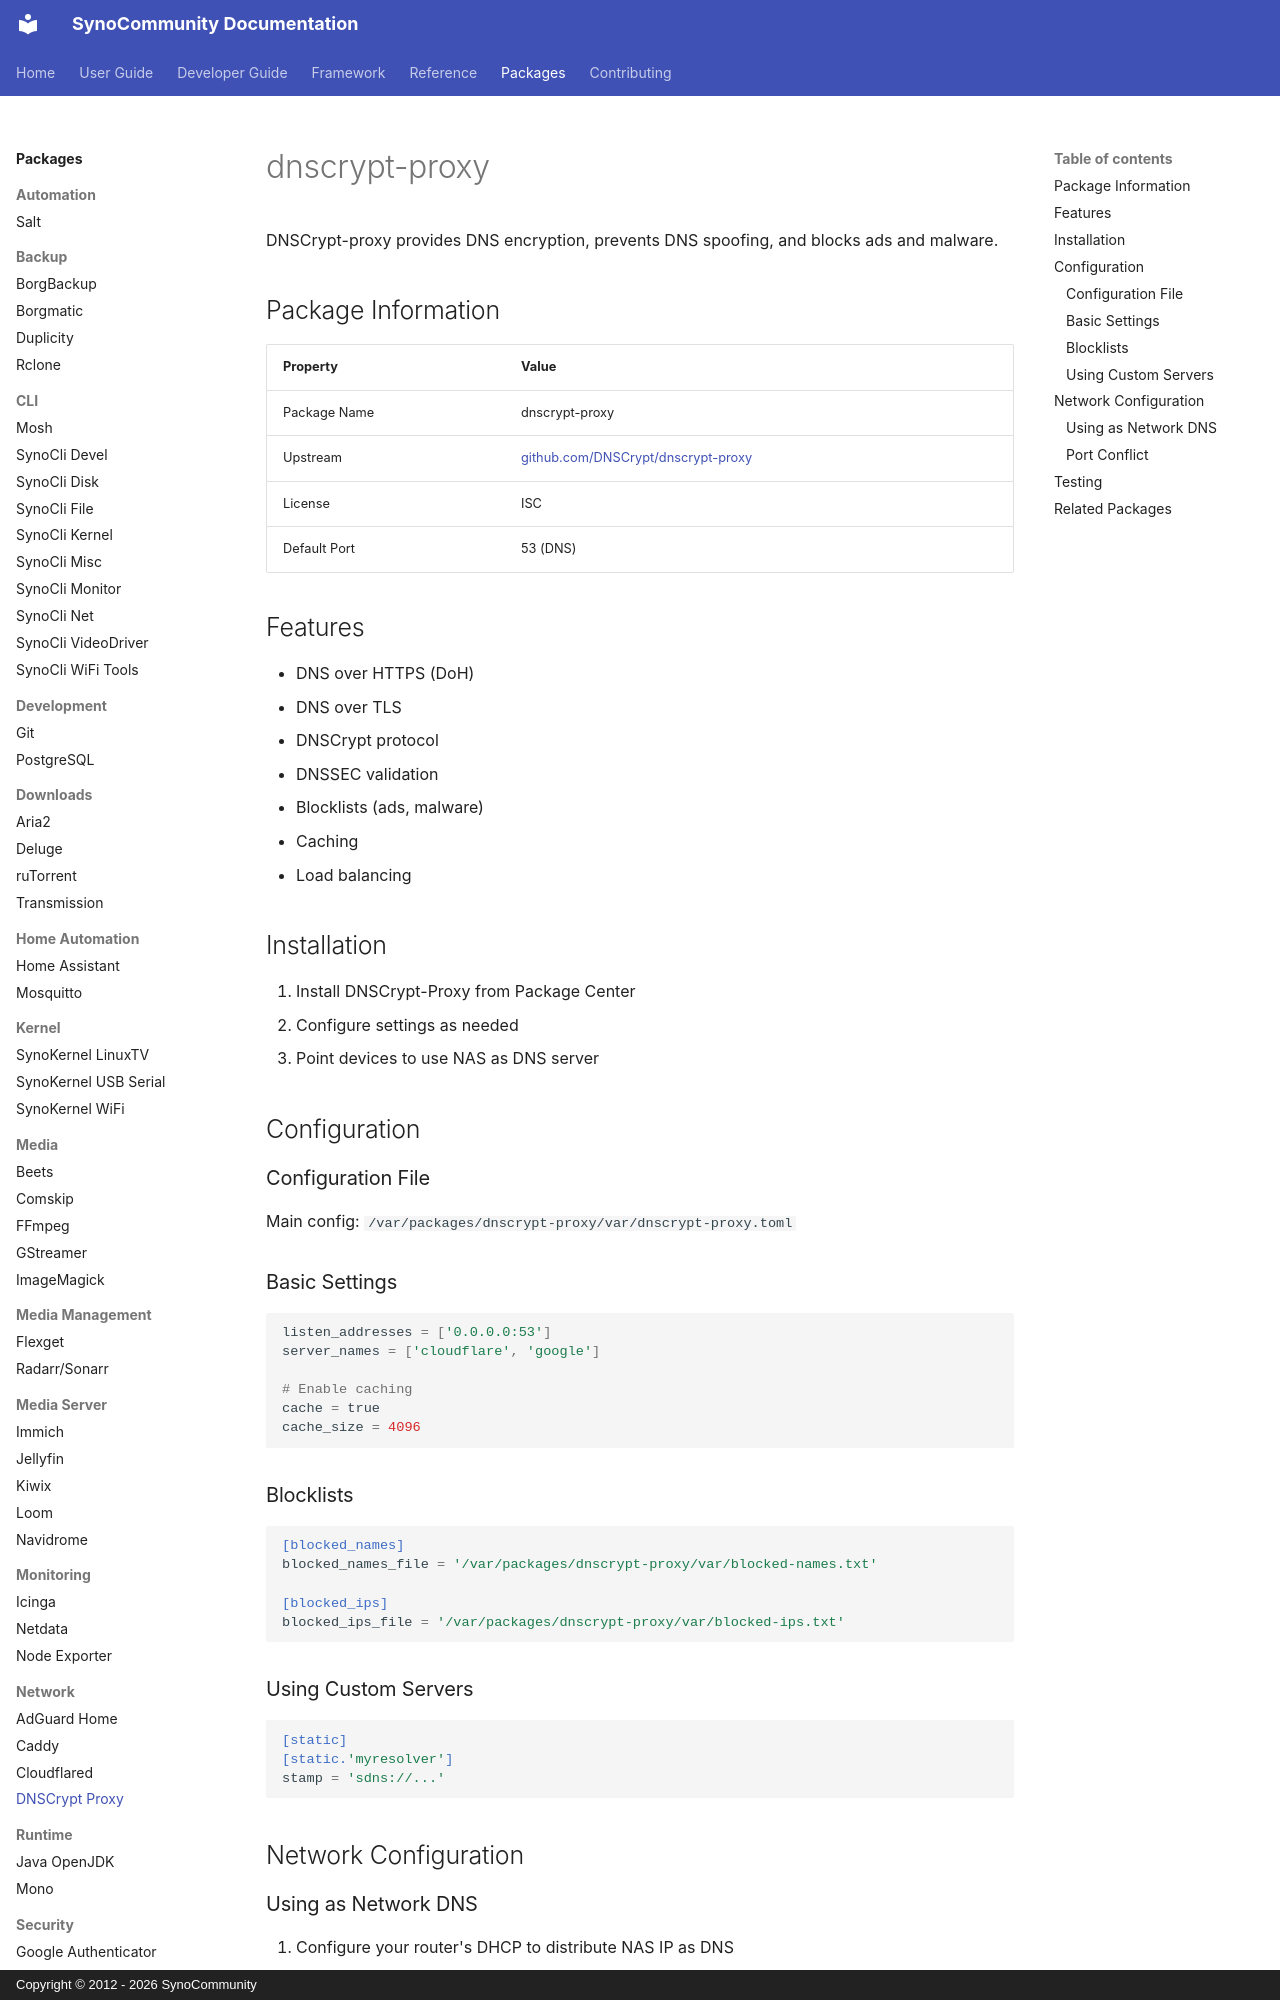

repository: SynoCommunity/spksrc · page: packages/dnscrypt-proxy/index.html · generator: mkdocs · copyright: Copyright © 2012 - 2026 SynoCommunity

---
title: dnscrypt-proxy
description: DNS encryption and privacy proxy
tags:
  - network
  - security
  - dns
  - privacy
---

# dnscrypt-proxy

DNSCrypt-proxy provides DNS encryption, prevents DNS spoofing, and blocks ads and malware.

## Package Information

| Property | Value |
|----------|-------|
| Package Name | dnscrypt-proxy |
| Upstream | [github.com/DNSCrypt/dnscrypt-proxy](https://github.com/DNSCrypt/dnscrypt-proxy) |
| License | ISC |
| Default Port | 53 (DNS) |

## Features

- DNS over HTTPS (DoH)
- DNS over TLS
- DNSCrypt protocol
- DNSSEC validation
- Blocklists (ads, malware)
- Caching
- Load balancing

## Installation

1. Install DNSCrypt-Proxy from Package Center
2. Configure settings as needed
3. Point devices to use NAS as DNS server

## Configuration

### Configuration File

Main config: `/var/packages/dnscrypt-proxy/var/dnscrypt-proxy.toml`

### Basic Settings

```toml
listen_addresses = ['0.0.0.0:53']
server_names = ['cloudflare', 'google']

# Enable caching
cache = true
cache_size = 4096
```

### Blocklists

```toml
[blocked_names]
blocked_names_file = '/var/packages/dnscrypt-proxy/var/blocked-names.txt'

[blocked_ips]
blocked_ips_file = '/var/packages/dnscrypt-proxy/var/blocked-ips.txt'
```

### Using Custom Servers

```toml
[static]
[static.'myresolver']
stamp = 'sdns://...'
```

## Network Configuration
